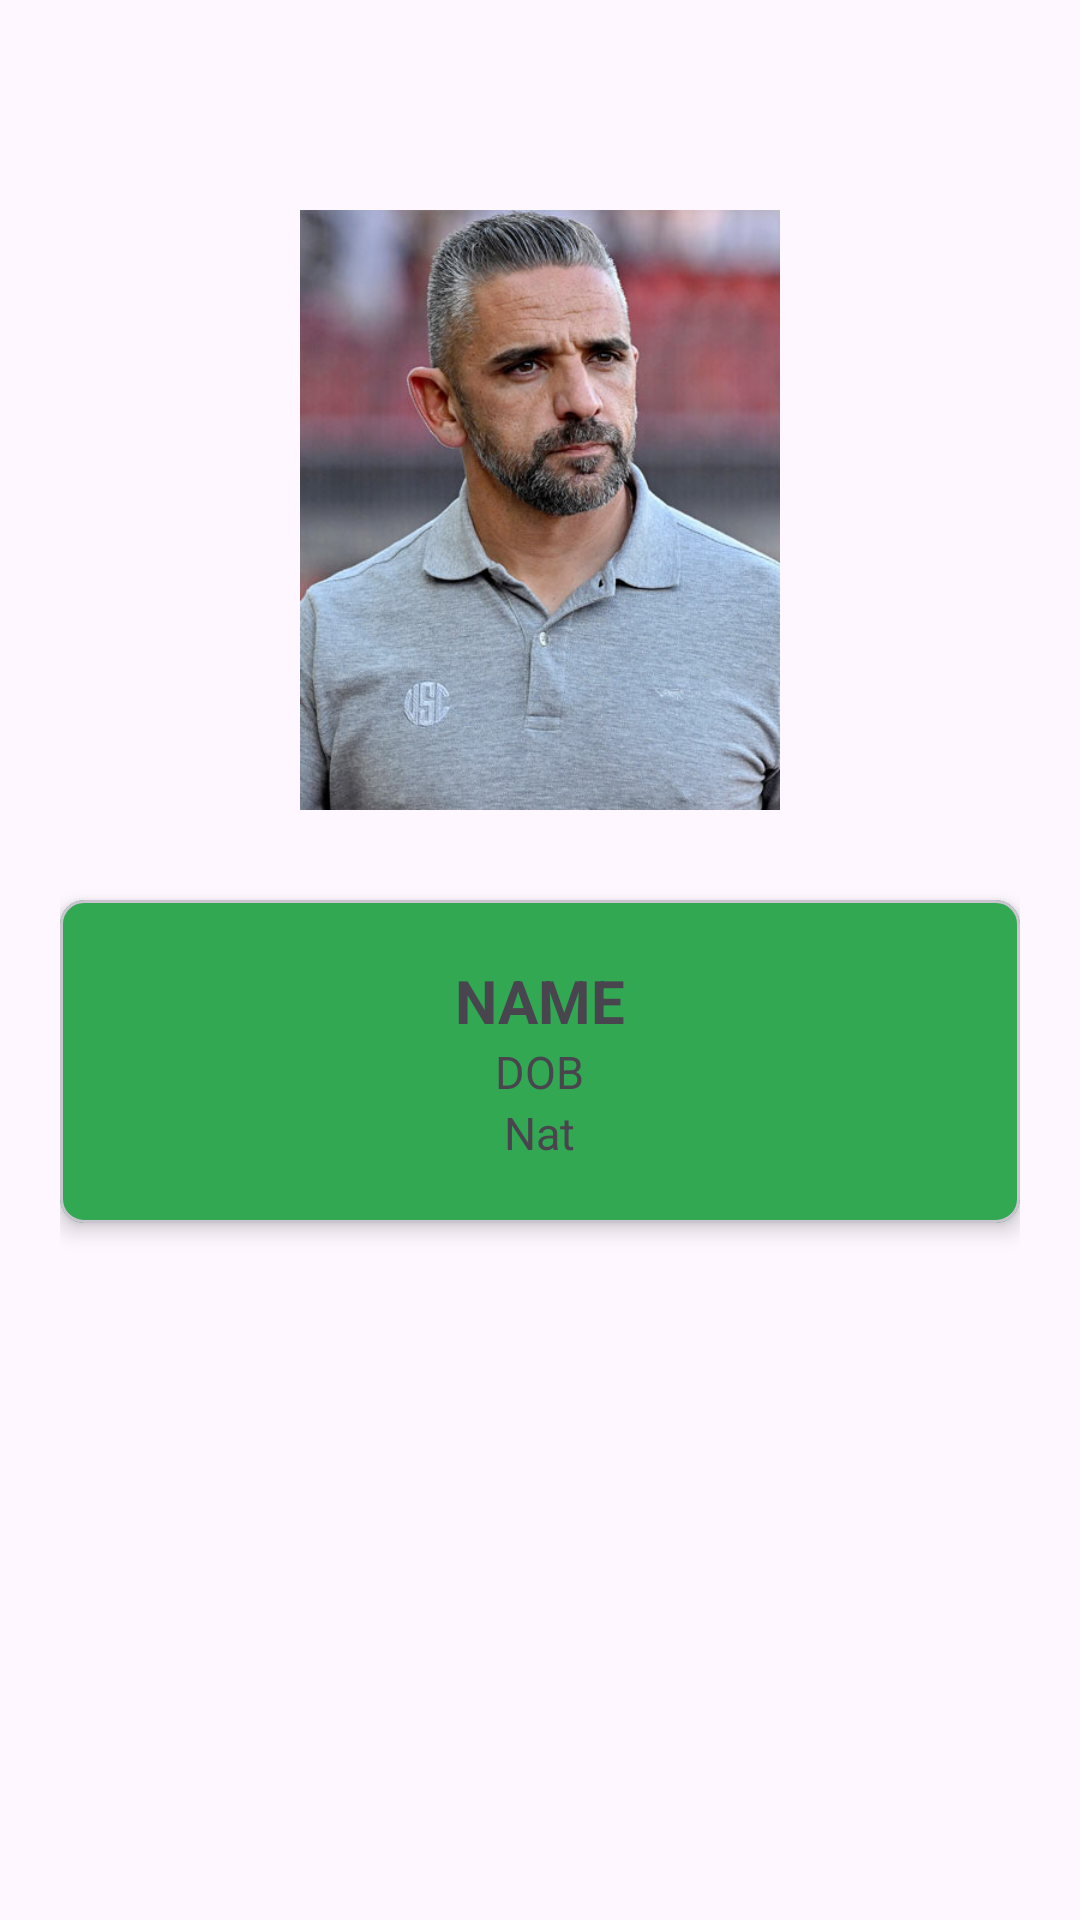

The Android layout XML behind this screen, and the referenced resources:
<!-- AndroidManifest.xml: application theme Theme.Responsi1MobileH1D023053 -->
<!-- res/layout/activity_coach_info.xml -->
<?xml version="1.0" encoding="utf-8"?>
<androidx.constraintlayout.widget.ConstraintLayout xmlns:android="http://schemas.android.com/apk/res/android"
    xmlns:app="http://schemas.android.com/apk/res-auto"
    xmlns:tools="http://schemas.android.com/tools"
    android:id="@+id/main"
    android:layout_width="match_parent"
    android:layout_height="match_parent"
    android:padding="20dp"
    tools:context=".CoachInfo">

    <ImageView
        android:id="@+id/coachPortrait"
        android:layout_width="wrap_content"
        android:layout_height="200dp"
        android:src="@drawable/_64716"
        app:layout_constraintTop_toTopOf="parent"
        app:layout_constraintRight_toRightOf="parent"
        app:layout_constraintLeft_toLeftOf="parent"
        android:adjustViewBounds="true"
        android:layout_marginTop="50dp"
        />

    <com.google.android.material.card.MaterialCardView
        android:id="@+id/clubDesc"
        android:layout_width="match_parent"
        android:layout_height="wrap_content"
        android:backgroundTint="#32a852"
        android:layout_marginTop="30dp"
        app:cardCornerRadius="8dp"
        app:cardElevation="4dp"
        app:layout_constraintTop_toBottomOf="@id/coachPortrait">

        <LinearLayout
            android:layout_width="match_parent"
            android:layout_height="match_parent"
            android:padding="20dp"
            android:gravity="center"
            android:orientation="vertical">
            <TextView
                android:id="@+id/coachName"
                android:layout_width="wrap_content"
                android:layout_height="wrap_content"
                android:textStyle="bold"
                android:textSize="20dp"
                android:text="NAME"
                />

            <TextView
                android:id="@+id/coachDob"
                android:layout_width="wrap_content"
                android:layout_height="wrap_content"
                android:textSize="15dp"
                android:text="DOB"/>

            <TextView
                android:id="@+id/coachNat"
                android:layout_width="wrap_content"
                android:layout_height="wrap_content"
                android:textSize="15dp"
                android:text="Nat"/>
        </LinearLayout>


    </com.google.android.material.card.MaterialCardView>





</androidx.constraintlayout.widget.ConstraintLayout>
<!-- resources referenced by this layout -->
<resources>
  <!-- drawable _64716: jpg bitmap (drawable, 45204 bytes) -->
  <style name="Theme.Responsi1MobileH1D023053" parent="Base.Theme.Responsi1MobileH1D023053" />
  <style name="Base.Theme.Responsi1MobileH1D023053" parent="Theme.Material3.DayNight.NoActionBar">
          
          
      </style>
</resources>
